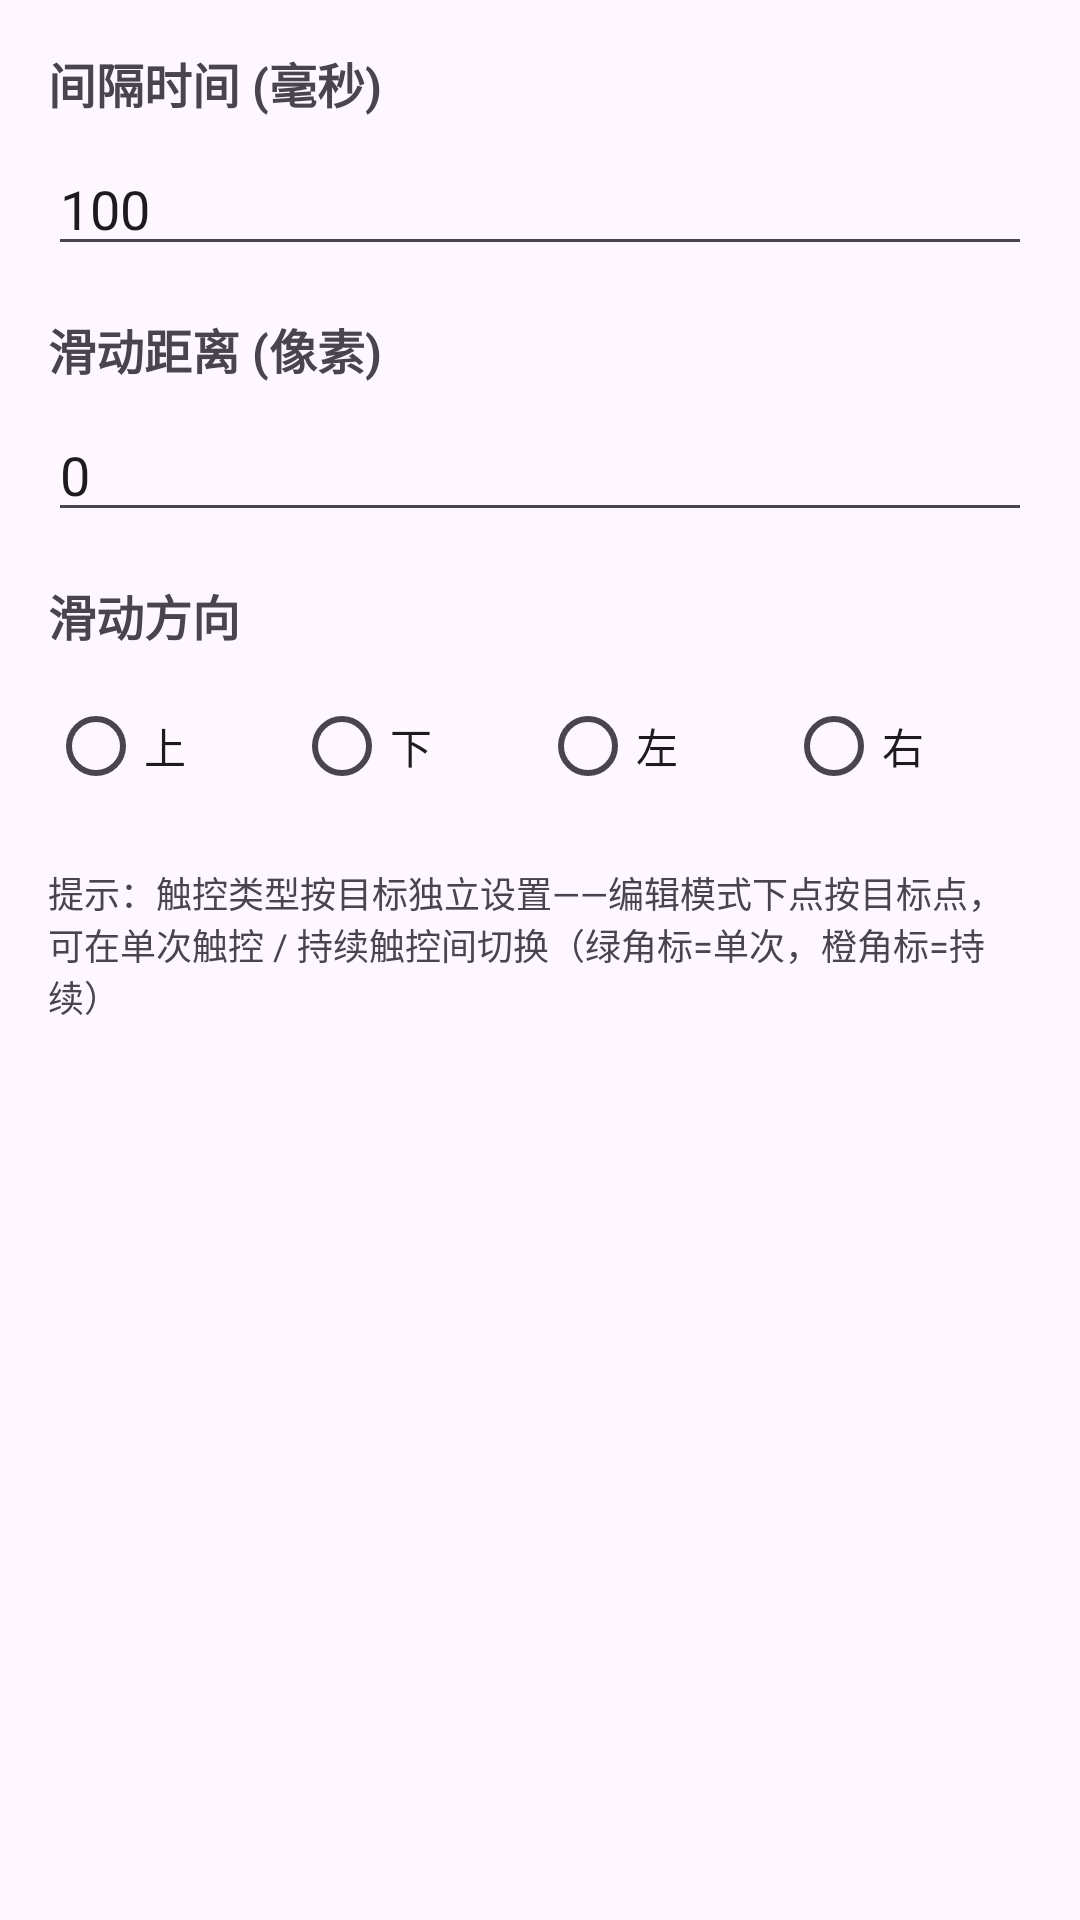

Write the Android layout XML for this screen, with the resource values it uses.
<!-- AndroidManifest.xml: application theme Theme.TouchAssist -->
<!-- res/layout/dialog_settings.xml -->
<?xml version="1.0" encoding="utf-8"?>
<LinearLayout xmlns:android="http://schemas.android.com/apk/res/android"
    android:layout_width="match_parent"
    android:layout_height="wrap_content"
    android:orientation="vertical"
    android:padding="16dp">

    
    <TextView
        android:id="@+id/tv_interval_label"
        android:layout_width="wrap_content"
        android:layout_height="wrap_content"
        android:text="@string/click_interval_label"
        android:textSize="16sp"
        android:textStyle="bold" />

    <EditText
        android:id="@+id/et_interval"
        android:layout_width="match_parent"
        android:layout_height="wrap_content"
        android:layout_marginTop="8dp"
        android:hint="100"
        android:inputType="number"
        android:text="100" />

    
    <TextView
        android:id="@+id/tv_swipe_distance_label"
        android:layout_width="wrap_content"
        android:layout_height="wrap_content"
        android:layout_marginTop="16dp"
        android:text="@string/swipe_distance_label"
        android:textSize="16sp"
        android:textStyle="bold" />

    <EditText
        android:id="@+id/et_swipe_distance"
        android:layout_width="match_parent"
        android:layout_height="wrap_content"
        android:layout_marginTop="8dp"
        android:hint="0"
        android:inputType="number"
        android:text="0" />

    
    <TextView
        android:id="@+id/tv_swipe_direction_label"
        android:layout_width="wrap_content"
        android:layout_height="wrap_content"
        android:layout_marginTop="16dp"
        android:text="@string/swipe_direction_label"
        android:textSize="16sp"
        android:textStyle="bold" />

    <RadioGroup
        android:id="@+id/rg_swipe_direction"
        android:layout_width="match_parent"
        android:layout_height="wrap_content"
        android:layout_marginTop="8dp"
        android:orientation="horizontal">

        <RadioButton
            android:id="@+id/rb_dir_up"
            android:layout_width="0dp"
            android:layout_height="wrap_content"
            android:layout_weight="1"
            android:text="@string/swipe_direction_up" />

        <RadioButton
            android:id="@+id/rb_dir_down"
            android:layout_width="0dp"
            android:layout_height="wrap_content"
            android:layout_weight="1"
            android:text="@string/swipe_direction_down" />

        <RadioButton
            android:id="@+id/rb_dir_left"
            android:layout_width="0dp"
            android:layout_height="wrap_content"
            android:layout_weight="1"
            android:text="@string/swipe_direction_left" />

        <RadioButton
            android:id="@+id/rb_dir_right"
            android:layout_width="0dp"
            android:layout_height="wrap_content"
            android:layout_weight="1"
            android:text="@string/swipe_direction_right" />

    </RadioGroup>

    <TextView
        android:layout_width="match_parent"
        android:layout_height="wrap_content"
        android:layout_marginTop="16dp"
        android:text="@string/target_type_hint"
        android:textSize="12sp" />

</LinearLayout>
<!-- resources referenced by this layout -->
<resources>
  <string name="click_interval_label">间隔时间 (毫秒)</string>
  <string name="swipe_direction_down">下</string>
  <string name="swipe_direction_label">滑动方向</string>
  <string name="swipe_direction_left">左</string>
  <string name="swipe_direction_right">右</string>
  <string name="swipe_direction_up">上</string>
  <string name="swipe_distance_label">滑动距离 (像素)</string>
  <string name="target_type_hint">提示：触控类型按目标独立设置——编辑模式下点按目标点，可在单次触控 / 持续触控间切换（绿角标=单次，橙角标=持续）</string>
  <style name="Theme.TouchAssist" parent="Theme.Material3.DayNight">
          
          <item name="colorPrimary">@color/purple_500</item>
          <item name="colorPrimaryVariant">@color/purple_700</item>
          <item name="colorOnPrimary">@color/white</item>
          
          <item name="colorSecondary">@color/teal_200</item>
          <item name="colorSecondaryVariant">@color/teal_700</item>
          <item name="colorOnSecondary">@color/black</item>
          
          <item name="android:statusBarColor" tools:targetApi="l">?attr/colorPrimaryVariant</item>
          
      </style>
  <color name="purple_500">#FF6200EE</color>
  <color name="purple_700">#FF3700B3</color>
  <color name="white">#FFFFFFFF</color>
  <color name="teal_200">#FF03DAC5</color>
  <color name="teal_700">#FF018786</color>
  <color name="black">#FF000000</color>
</resources>
